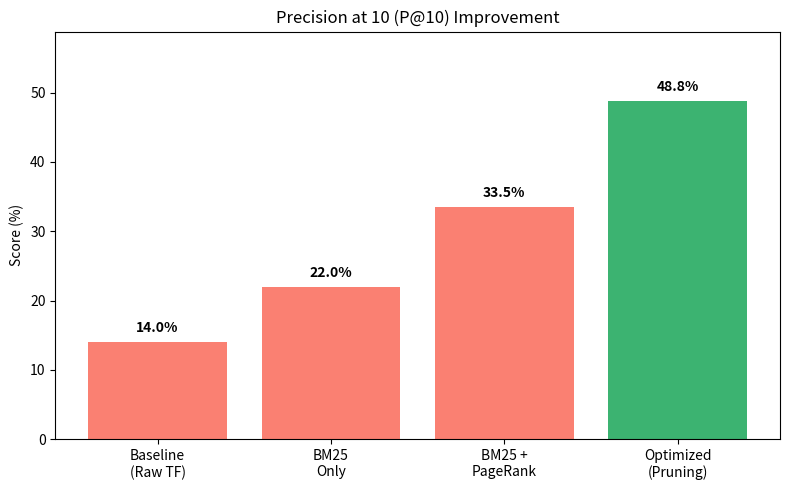

This figure's Python source:
import matplotlib.pyplot as plt

# --- DATA ---
# Fixed: Added 4th label to match the 4 data points
attempts_labels = ['Baseline\n(Raw TF)', 'BM25\nOnly', 'BM25 +\nPageRank', 'Optimized\n(Pruning)']
execution_times = [8.0, 5.8, 6.1, 0.1]
p_at_10_scores = [14.0, 22.0, 33.5, 48.8]

# --- GRAPH 1: EXECUTION TIME ---
plt.figure(figsize=(8, 5))
# Highlight the final bar in green, others in skyblue
colors = ['skyblue', 'skyblue', 'skyblue', 'mediumseagreen']
bars = plt.bar(attempts_labels, execution_times, color=colors)

plt.axhline(y=4, color='red', linestyle='--', label='Max Latency Threshold (4s)')
plt.title('Execution Time per Experiment')
plt.ylabel('Time (seconds)')

# Fixed: Adjusted limit to show the highest value (8s) comfortably
plt.ylim(0, max(execution_times) + 1)
plt.legend()

for bar in bars:
    yval = bar.get_height()
    plt.text(bar.get_x() + bar.get_width()/2, yval + 0.1, f'{yval}s', ha='center', va='bottom', fontweight='bold')

plt.tight_layout()
plt.savefig('time_graph.png')
print("Saved time_graph.png")
plt.close()

# --- GRAPH 2: PRECISION @ 10 ---
plt.figure(figsize=(8, 5))
# Highlight the final bar in green, others in salmon
colors_p = ['salmon', 'salmon', 'salmon', 'mediumseagreen']
bars2 = plt.bar(attempts_labels, p_at_10_scores, color=colors_p)

plt.title('Precision at 10 (P@10) Improvement')
plt.ylabel('Score (%)')
plt.ylim(0, max(p_at_10_scores) + 10) # Add headroom for labels

for bar in bars2:
    yval = bar.get_height()
    plt.text(bar.get_x() + bar.get_width()/2, yval + 1, f'{yval}%', ha='center', va='bottom', fontweight='bold')

plt.tight_layout()
plt.savefig('p_at_10_graph.png')
print("Saved p_at_10_graph.png")